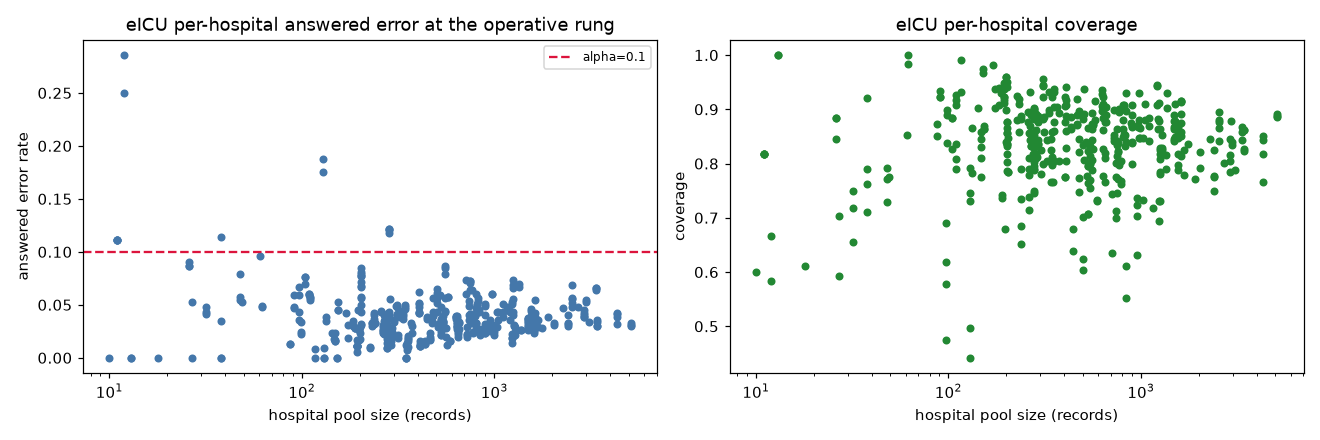

The table this chart was drawn from, first rows:
replicate, arm, site, alpha, n_target, reason, certified, tau, coverage, n_answered, answered_err_rate, hard, numbedscategory, teachingstatus, region, aps_coverage, apv_coverage
0, apache-complete, hosp-60, 0.05, 233, baseline:failsafe|bbse:bbse-misspecified, False, , , 0, , False, <100, f, Midwest, 1.0, 1.0
0, apache-complete, hosp-60, 0.1, 233, bbse:bbse-misspecified, True, 0.85, 0.9099, 212, 0.033, False, <100, f, Midwest, 1.0, 1.0
0, apache-complete, hosp-90, 0.05, 11, baseline:failsafe|bbse:bbse-misspecified, False, , , 0, , False, <100, f, Midwest, 1.0, 1.0
0, apache-complete, hosp-90, 0.1, 11, bbse:bbse-misspecified, True, 0.85, 0.8182, 9, 0.1111, False, <100, f, Midwest, 1.0, 1.0
0, apache-complete, hosp-112, 0.05, 302, baseline:failsafe|bbse:failsafe, False, , , 0, , False, 250 - 499, f, South, 1.0, 1.0
0, apache-complete, hosp-112, 0.1, 302, bbse:failsafe, True, 0.85, 0.8245, 249, 0.0361, False, 250 - 499, f, South, 1.0, 1.0
0, apache-complete, hosp-115, 0.05, 26, baseline:failsafe|bbse:bbse-misspecified, False, , , 0, , False, <100, f, South, 1.0, 1.0
0, apache-complete, hosp-115, 0.1, 26, bbse:bbse-misspecified, True, 0.85, 0.8462, 22, 0.0909, False, <100, f, South, 1.0, 1.0
0, apache-complete, hosp-122, 0.05, 2534, baseline:failsafe|bbse:failsafe, False, , , 0, , False, >= 500, f, South, 1.0, 1.0
0, apache-complete, hosp-122, 0.1, 2534, bbse:failsafe, True, 0.85, 0.8808, 2232, 0.0551, False, >= 500, f, South, 1.0, 1.0
0, apache-complete, hosp-135, 0.05, 8, pool-too-small, False, , , 0, , False, <100, f, South, 1.0, 1.0
0, apache-complete, hosp-135, 0.1, 8, pool-too-small, False, , , 0, , False, <100, f, South, 1.0, 1.0
0, apache-complete, hosp-142, 0.05, 1251, baseline:failsafe|bbse:failsafe, False, , , 0, , False, >= 500, f, South, 1.0, 1.0
0, apache-complete, hosp-142, 0.1, 1251, bbse:failsafe, True, 0.85, 0.8257, 1033, 0.0736, False, >= 500, f, South, 1.0, 1.0
0, apache-complete, hosp-206, 0.05, 767, baseline:failsafe|bbse:failsafe, False, , , 0, , False, 250 - 499, f, Northeast, 1.0, 1.0
0, apache-complete, hosp-206, 0.1, 767, bbse:failsafe, True, 0.85, 0.7966, 611, 0.0638, False, 250 - 499, f, Northeast, 1.0, 1.0
0, apache-complete, hosp-209, 0.05, 99, baseline:failsafe|bbse:failsafe, False, , , 0, , False, , f, , 1.0, 1.0
0, apache-complete, hosp-209, 0.1, 99, bbse:failsafe, True, 0.85, 0.8384, 83, 0.0241, False, , f, , 1.0, 1.0
0, apache-complete, hosp-217, 0.05, 954, baseline:failsafe|bbse:failsafe, False, , , 0, , False, 250 - 499, f, South, 1.0, 1.0
0, apache-complete, hosp-217, 0.1, 954, bbse:failsafe, True, 0.85, 0.7369, 703, 0.0356, False, 250 - 499, f, South, 1.0, 1.0
0, apache-complete, hosp-226, 0.05, 751, baseline:failsafe|bbse:failsafe, False, , , 0, , False, 250 - 499, f, West, 1.0, 1.0
0, apache-complete, hosp-226, 0.1, 751, bbse:failsafe, True, 0.85, 0.8349, 627, 0.0702, False, 250 - 499, f, West, 1.0, 1.0
0, apache-complete, hosp-249, 0.05, 335, baseline:failsafe|bbse:bbse-misspecified, False, , , 0, , False, <100, f, Midwest, 1.0, 1.0
0, apache-complete, hosp-249, 0.1, 335, bbse:bbse-misspecified, True, 0.85, 0.8985, 301, 0.0399, False, <100, f, Midwest, 1.0, 1.0
0, apache-complete, hosp-253, 0.05, 408, baseline:failsafe|bbse:failsafe, False, , , 0, , False, 100 - 249, f, Midwest, 1.0, 1.0
0, apache-complete, hosp-253, 0.1, 408, bbse:failsafe, True, 0.85, 0.8039, 328, 0.0518, False, 100 - 249, f, Midwest, 1.0, 1.0
0, apache-complete, hosp-301, 0.05, 897, baseline:failsafe|bbse:failsafe, False, , , 0, , False, 100 - 249, f, South, 1.0, 1.0
0, apache-complete, hosp-301, 0.1, 897, bbse:failsafe, True, 0.85, 0.8896, 798, 0.0263, False, 100 - 249, f, South, 1.0, 1.0
0, apache-complete, hosp-318, 0.05, 969, baseline:failsafe|bbse:failsafe, False, , , 0, , False, 250 - 499, f, South, 1.0, 1.0
0, apache-complete, hosp-318, 0.1, 969, bbse:failsafe, True, 0.85, 0.872, 845, 0.0604, False, 250 - 499, f, South, 1.0, 1.0
0, apache-complete, hosp-356, 0.05, 38, baseline:failsafe|bbse:bbse-misspecified, False, , , 0, , False, <100, f, Midwest, 1.0, 1.0
0, apache-complete, hosp-356, 0.1, 38, bbse:bbse-misspecified, True, 0.85, 0.9211, 35, 0.1143, False, <100, f, Midwest, 1.0, 1.0
0, apache-complete, hosp-387, 0.05, 476, baseline:failsafe|bbse:failsafe, False, , , 0, , False, >= 500, f, West, 1.0, 1.0
0, apache-complete, hosp-387, 0.1, 476, bbse:failsafe, True, 0.85, 0.8971, 427, 0.0351, False, >= 500, f, West, 1.0, 1.0
0, apache-complete, hosp-392, 0.05, 555, baseline:failsafe|bbse:failsafe, False, , , 0, , False, 250 - 499, f, West, 1.0, 1.0
0, apache-complete, hosp-392, 0.1, 555, bbse:failsafe, True, 0.85, 0.8937, 496, 0.0867, False, 250 - 499, f, West, 1.0, 1.0
0, apache-complete, hosp-393, 0.05, 117, baseline:failsafe|bbse:bbse-misspecified, False, , , 0, , False, <100, f, West, 1.0, 1.0
0, apache-complete, hosp-393, 0.1, 117, bbse:bbse-misspecified, True, 0.85, 0.9915, 116, 0.0086, False, <100, f, West, 1.0, 1.0
0, apache-complete, hosp-405, 0.05, 280, baseline:failsafe|bbse:failsafe, False, , , 0, , False, 100 - 249, f, West, 1.0, 1.0
0, apache-complete, hosp-405, 0.1, 280, bbse:failsafe, True, 0.85, 0.8929, 250, 0.02, False, 100 - 249, f, West, 1.0, 1.0
0, apache-complete, hosp-433, 0.05, 97, baseline:failsafe|bbse:failsafe, False, , , 0, , False, , f, South, 1.0, 1.0
0, apache-complete, hosp-433, 0.1, 97, bbse:failsafe, True, 0.85, 0.6186, 60, 0.0667, False, , f, South, 1.0, 1.0
0, apache-complete, hosp-438, 0.05, 148, baseline:failsafe|bbse:bbse-misspecified, False, , , 0, , False, , f, South, 1.0, 1.0
0, apache-complete, hosp-438, 0.1, 148, bbse:bbse-misspecified, True, 0.85, 0.8581, 127, 0.0236, False, , f, South, 1.0, 1.0
0, apache-complete, hosp-445, 0.05, 281, baseline:failsafe|bbse:bbse-misspecified, False, , , 0, , False, 100 - 249, f, Midwest, 1.0, 1.0
0, apache-complete, hosp-445, 0.1, 281, bbse:bbse-misspecified, True, 0.85, 0.8399, 236, 0.0424, False, 100 - 249, f, Midwest, 1.0, 1.0
0, apache-complete, hosp-452, 0.05, 709, baseline:failsafe|bbse:failsafe, False, , , 0, , False, , f, Midwest, 1.0, 1.0
0, apache-complete, hosp-452, 0.1, 709, bbse:failsafe, True, 0.85, 0.6347, 450, 0.06, False, , f, Midwest, 1.0, 1.0
1, apache-complete, hosp-59, 0.05, 409, baseline:failsafe|bbse:bbse-misspecified, False, , , 0, , False, <100, f, Midwest, 1.0, 1.0
1, apache-complete, hosp-59, 0.1, 409, bbse:bbse-misspecified, True, 0.87, 0.9071, 371, 0.0108, False, <100, f, Midwest, 1.0, 1.0
1, apache-complete, hosp-63, 0.05, 891, baseline:failsafe|bbse:failsafe, False, , , 0, , False, 100 - 249, f, Midwest, 1.0, 1.0
1, apache-complete, hosp-63, 0.1, 891, bbse:failsafe, True, 0.87, 0.8754, 780, 0.0231, False, 100 - 249, f, Midwest, 1.0, 1.0
1, apache-complete, hosp-86, 0.05, 10, baseline:failsafe|bbse:bbse-misspecified, False, , , 0, , False, , f, Midwest, 1.0, 1.0
1, apache-complete, hosp-86, 0.1, 10, bbse:bbse-misspecified, True, 0.87, 0.6, 6, 0.0, False, , f, Midwest, 1.0, 1.0
1, apache-complete, hosp-92, 0.05, 508, baseline:failsafe|bbse:bbse-misspecified, False, , , 0, , False, 250 - 499, f, Midwest, 1.0, 1.0
1, apache-complete, hosp-92, 0.1, 508, bbse:bbse-misspecified, True, 0.87, 0.8917, 453, 0.0287, False, 250 - 499, f, Midwest, 1.0, 1.0
1, apache-complete, hosp-120, 0.05, 91, baseline:failsafe|bbse:bbse-misspecified, False, , , 0, , False, 100 - 249, f, South, 1.0, 1.0
1, apache-complete, hosp-120, 0.1, 91, bbse:bbse-misspecified, True, 0.87, 0.9231, 84, 0.0595, False, 100 - 249, f, South, 1.0, 1.0
1, apache-complete, hosp-123, 0.05, 110, baseline:failsafe|bbse:bbse-misspecified, False, , , 0, , False, 100 - 249, f, South, 1.0, 1.0
1, apache-complete, hosp-123, 0.1, 110, bbse:bbse-misspecified, True, 0.87, 0.8091, 89, 0.0562, False, 100 - 249, f, South, 1.0, 1.0
... 900 more rows
